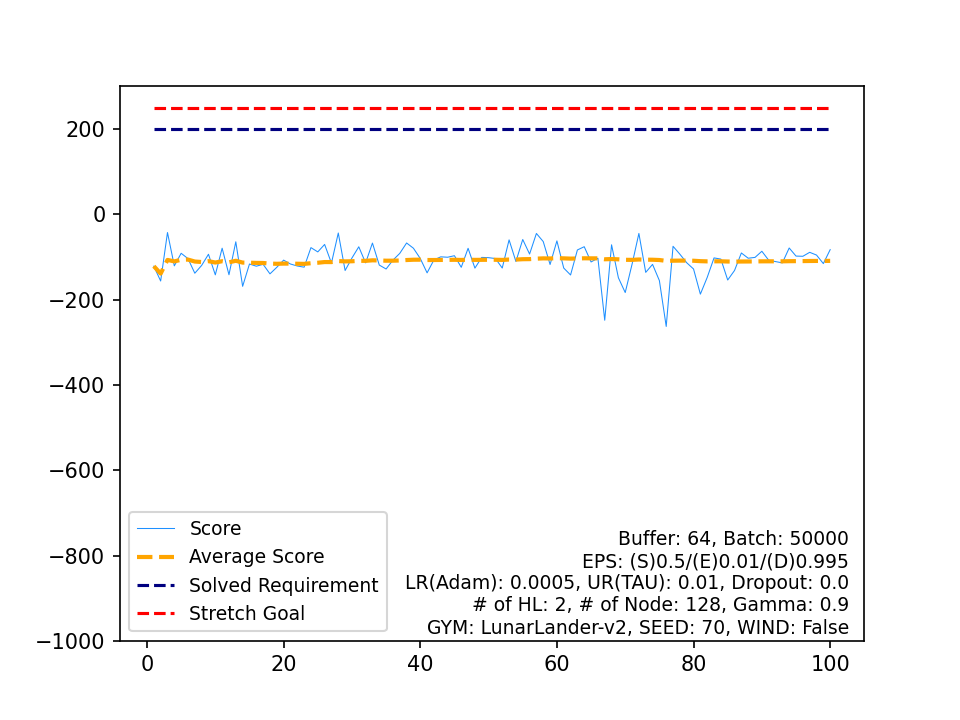

Source data for this figure (header and first rows):
, Score, Average Score, Timestamp, Solved Requirement, Stretch Goal
0, -121.6, -121.6, 999, 200, 250
1, -156.3, -139, 249, 200, 250
2, -42.69, -106.9, 999, 200, 250
3, -120.8, -110.4, 198, 200, 250
4, -91.33, -106.5, 999, 200, 250
5, -103.8, -106.1, 200, 200, 250
6, -138.1, -110.7, 269, 200, 250
7, -119.8, -111.8, 140, 200, 250
8, -93.62, -109.8, 999, 200, 250
9, -141.9, -113, 309, 200, 250
10, -79.43, -109.9, 999, 200, 250
11, -141.6, -112.6, 161, 200, 250
12, -64.38, -108.9, 999, 200, 250
13, -168.8, -113.1, 325, 200, 250
14, -116.5, -113.4, 999, 200, 250
15, -121.6, -113.9, 135, 200, 250
16, -117.2, -114.1, 999, 200, 250
17, -139.6, -115.5, 999, 200, 250
18, -124.2, -116, 248, 200, 250
19, -107.4, -115.5, 166, 200, 250
20, -116.5, -115.6, 999, 200, 250
21, -121.1, -115.8, 174, 200, 250
22, -123.9, -116.2, 167, 200, 250
23, -78.04, -114.6, 999, 200, 250
24, -88.08, -113.5, 999, 200, 250
25, -70.58, -111.9, 999, 200, 250
26, -114.4, -112, 246, 200, 250
27, -43.79, -109.5, 999, 200, 250
28, -131.7, -110.3, 171, 200, 250
29, -102.4, -110, 999, 200, 250
30, -76.13, -108.9, 999, 200, 250
31, -113.8, -109.1, 200, 200, 250
32, -67.32, -107.8, 999, 200, 250
33, -118.9, -108.2, 999, 200, 250
34, -128.2, -108.7, 214, 200, 250
35, -107.4, -108.7, 142, 200, 250
36, -91.52, -108.2, 999, 200, 250
37, -67.17, -107.1, 999, 200, 250
38, -79.48, -106.4, 999, 200, 250
39, -103.5, -106.4, 999, 200, 250
40, -137.2, -107.1, 168, 200, 250
41, -106.9, -107.1, 155, 200, 250
42, -99.64, -106.9, 176, 200, 250
43, -100.6, -106.8, 159, 200, 250
44, -97.02, -106.6, 999, 200, 250
45, -124.2, -107, 165, 200, 250
46, -79.62, -106.4, 999, 200, 250
47, -126.1, -106.8, 370, 200, 250
48, -101, -106.7, 999, 200, 250
49, -101.6, -106.6, 999, 200, 250
50, -103.6, -106.5, 162, 200, 250
51, -125.9, -106.9, 167, 200, 250
52, -59.9, -106, 999, 200, 250
53, -110.5, -106.1, 999, 200, 250
54, -58.99, -105.2, 999, 200, 250
55, -93.11, -105, 999, 200, 250
56, -44.84, -103.9, 999, 200, 250
57, -63.87, -103.3, 999, 200, 250
58, -117.6, -103.5, 174, 200, 250
59, -62.27, -102.8, 999, 200, 250
... 40 more rows
